Run: headless pygame with SDL's dummy video driver; simulated clock (each Clock.tick advances the game by its frame time, no real sleeping); random seed 0; keys injected as events and as key.get_pressed() state; no mouse input.
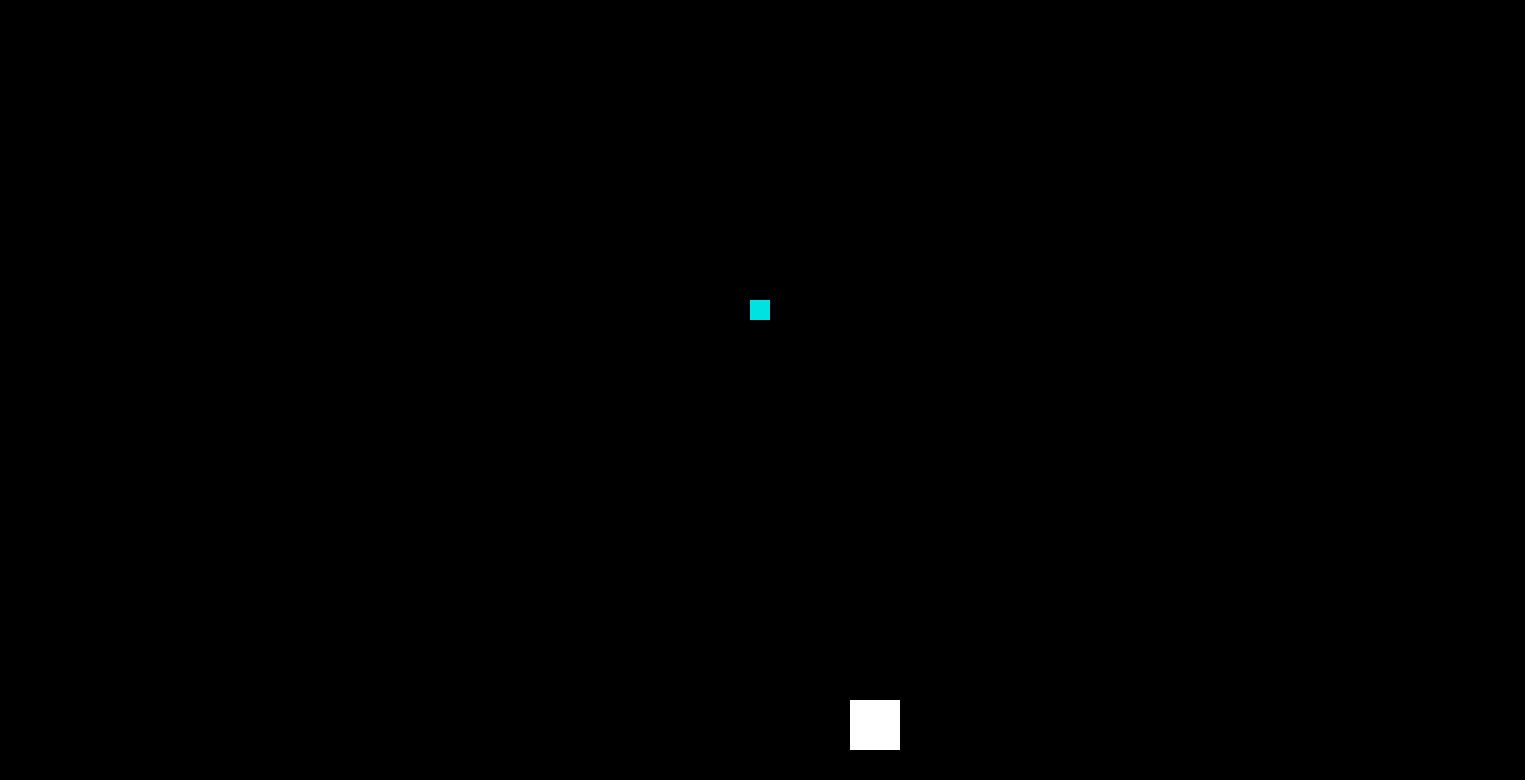
Frame 1 of 4 · flips 1–60 · no input
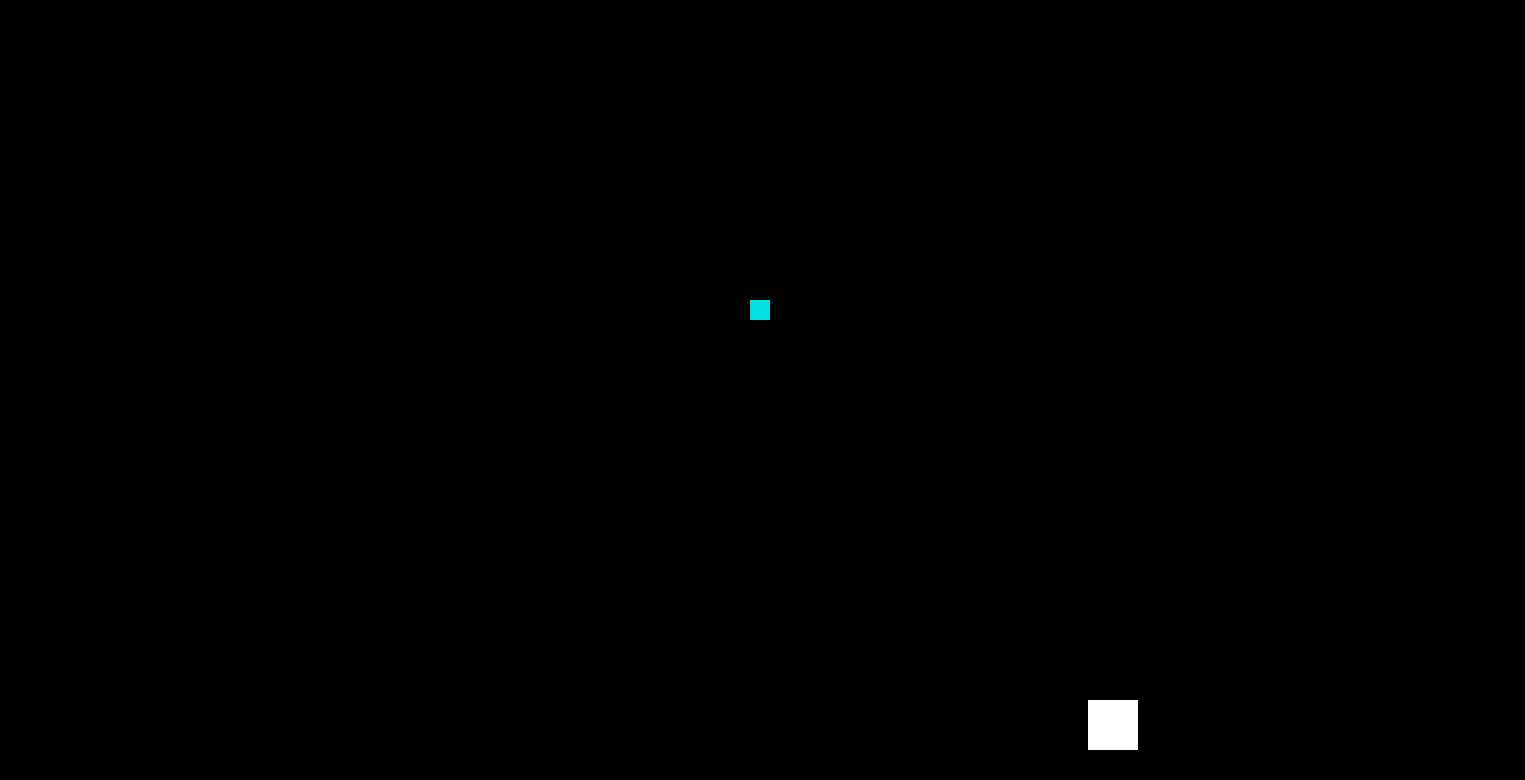
Frame 2 of 4 · flips 61–180 · tapped SPACE, RETURN · held RIGHT (→), D
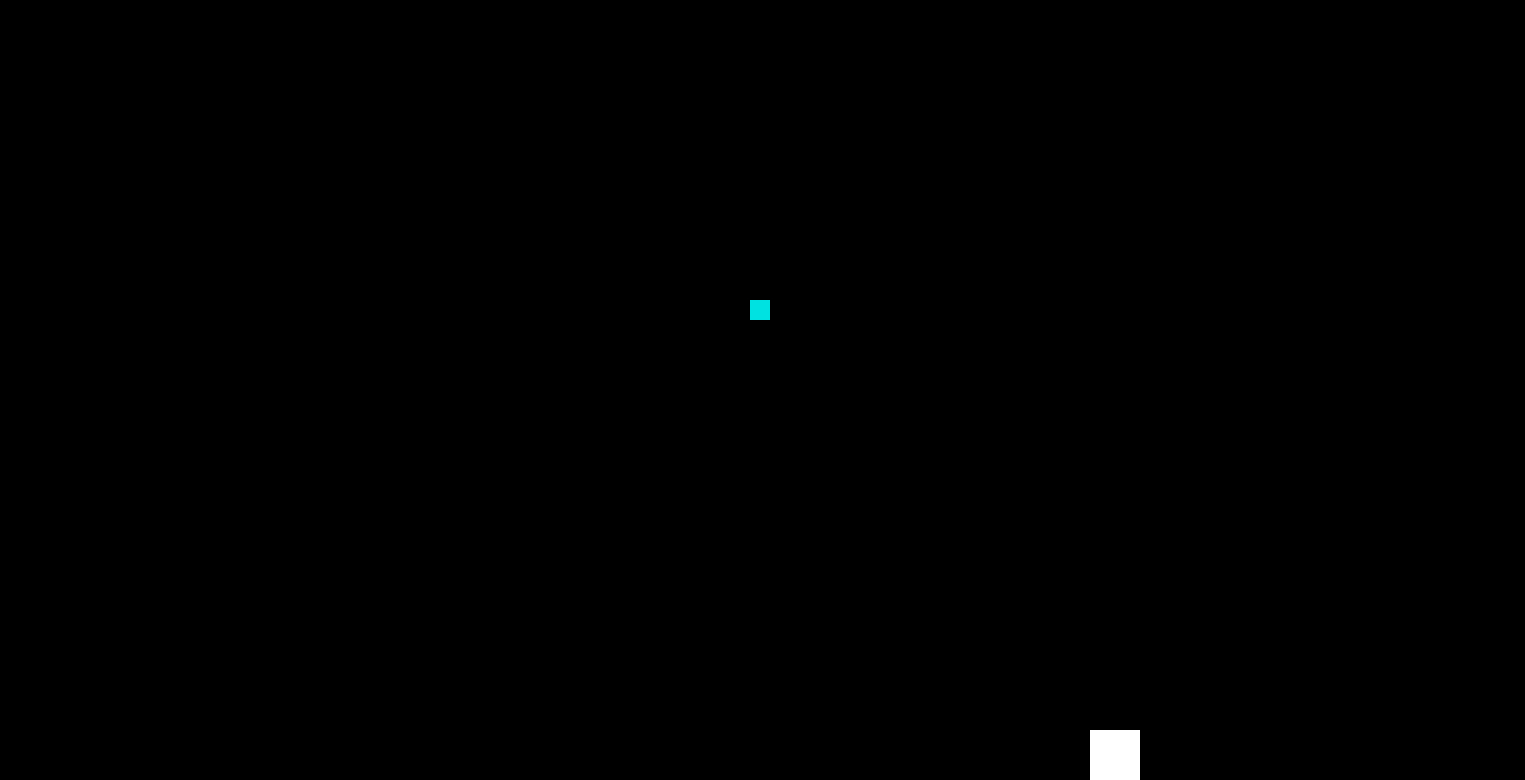
Frame 3 of 4 · flips 181–300 · held DOWN (↓), S
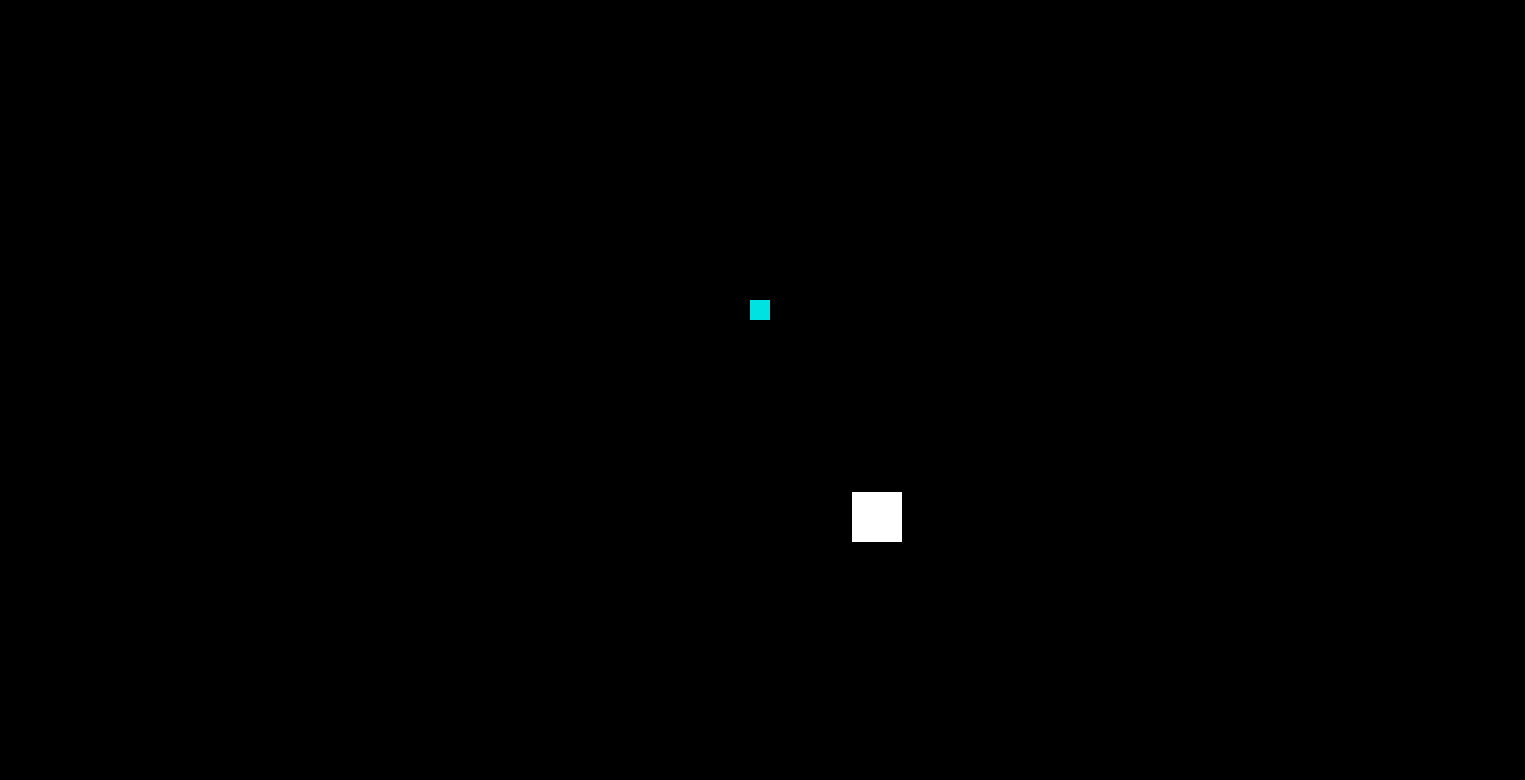
Frame 4 of 4 · flips 301–420 · held LEFT (←), A, UP (↑), W

The pygame program that drew these frames:

import time
import pygame
print("Hello welcome to my game.")
time.sleep(2)
print("its gonna be hard but you can try")
time.sleep(2)
print("Good luck")
time.sleep(2)
print("Your gonna need it")
time.sleep(3)

#Initialize pygame
pygame.init()


# Game Window variables being declared
SCREEN_WIDTH = 1525
SCREEN_HEIGHT = 780
# seeting up screen
screen = pygame.display.set_mode((SCREEN_WIDTH, SCREEN_HEIGHT))
#setting up player
player = pygame.Rect((850, 700, 50, 50))
#seetting up coin
coin = pygame.Rect((750, 300, 20, 20))

# Game loop
run = True
while run:
    
    screen.fill((0, 0, 0))
    
    pygame.draw.rect(screen, (255, 255, 255), player)

    pygame.draw.rect(screen, (0, 225, 225), coin)
    
   
    
    key = pygame.key.get_pressed()
    if key[pygame.K_a] == True and player.left >0:
        player.move_ip(-2,0)
    
    
    if key[pygame.K_w] == True and player.top >0:
        player.move_ip(0,-2)
        
    if key[pygame.K_s] == True and player.bottom < SCREEN_HEIGHT:
        player.move_ip(0,2)
        
    if key[pygame.K_d] == True and player.right < SCREEN_WIDTH:
        player.move_ip(2,0)
    
    
    # Event Handler
    for event in pygame.event.get():
        if event.type == pygame.QUIT:
            run = False
    pygame.display.update()        
    
pygame.quit()
